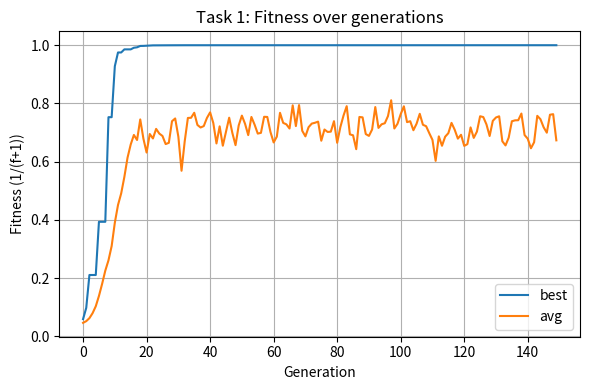
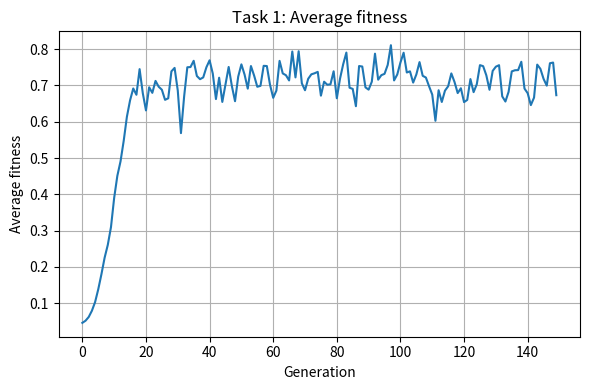

Generate these figures, in order, with matplotlib:
import numpy as np
import matplotlib.pyplot as plt
import os

rng = np.random.default_rng(42)

# Ackley objective function in 3D
def ackley(x):
    x = np.asarray(x)
    assert x.shape[-1] == 3
    a = 20.0
    b = 0.2
    c = 2 * np.pi
    sum_sq = np.sum(x**2, axis=-1)
    term1 = -a * np.exp(-b * np.sqrt(sum_sq / 3.0))
    term2 = -np.exp(np.sum(np.cos(c * x), axis=-1) / 3.0)
    return term1 + term2 + a + np.e

def fitness_from_ackley(pop):
    f = ackley(pop)
    # transform into maximization fitness (higher = better)
    return 1.0 / (f + 1.0)

# EA Operators: selection, crossover, mutation
def tournament_select(pop, fitnesses, k=3):
    idxs = rng.integers(0, pop.shape[0], size=k)
    best = idxs[0]
    for i in idxs[1:]:
        if fitnesses[i] > fitnesses[best]:
            best = i
    return pop[best].copy()

def arithmetic_crossover(p1, p2):
    alpha = rng.random(p1.shape)
    return alpha * p1 + (1 - alpha) * p2

def mutate(ind, mutation_rate=0.1, sigma=0.5, lower=-32.768, upper=32.768):
    mask = rng.random(ind.shape) < mutation_rate
    ind2 = ind.copy()
    ind2[mask] += rng.normal(0, sigma, size=mask.sum())
    np.clip(ind2, lower, upper, out=ind2)
    return ind2

def run_ackley_ea(pop_size=100, generations=200, mutation_rate=0.12, sigma=1.0,
                  crossover_prob=0.9, elitism=1, tournament_k=3):
    lower, upper = -32.768, 32.768
    pop = rng.uniform(lower, upper, size=(pop_size, 3))
    best_history = []
    avg_history = []
    for g in range(generations):
        fitnesses = fitness_from_ackley(pop)
        best_idx = np.argmax(fitnesses)
        best_history.append(fitnesses[best_idx])
        avg_history.append(np.mean(fitnesses))
        new_pop = []
        if elitism > 0:
            elites = np.argsort(fitnesses)[-elitism:][::-1]
            for e in elites:
                new_pop.append(pop[e].copy())
        while len(new_pop) < pop_size:
            p1 = tournament_select(pop, fitnesses, k=tournament_k)
            p2 = tournament_select(pop, fitnesses, k=tournament_k)
            if rng.random() < crossover_prob:
                child = arithmetic_crossover(p1, p2)
            else:
                child = p1.copy()
            child = mutate(child, mutation_rate=mutation_rate, sigma=sigma, lower=lower, upper=upper)
            new_pop.append(child)
        pop = np.vstack(new_pop)[:pop_size]
    fitnesses = fitness_from_ackley(pop)
    best_idx = np.argmax(fitnesses)
    return {
        "best_individual": pop[best_idx],
        "best_fitness": fitnesses[best_idx],
        "best_history": np.array(best_history),
        "avg_history": np.array(avg_history)
    }

if __name__ == "__main__":
    POP = 80
    GENS = 150
    MUT = 0.15
    SIG = 1.0
    ELIT = 2

    print("Running Task 1 EA on 3D Ackley")
    res = run_ackley_ea(pop_size=POP, generations=GENS, mutation_rate=MUT,
                        sigma=SIG, elitism=ELIT, tournament_k=3)

    best = res["best_individual"]
    best_f = res["best_fitness"]
    print("Best individual (x,y,z):", best)
    print("Best fitness (1/(f+1)):", best_f)
    print("Ackley f(x):", ackley(best))

    output_folder = "Lab Classes/Assignment 3/output"  
    os.makedirs(output_folder, exist_ok=True)

    plt.figure(figsize=(6,4))
    plt.plot(res["best_history"], label="best")
    plt.plot(res["avg_history"], label="avg")
    plt.xlabel("Generation")
    plt.ylabel("Fitness (1/(f+1))")
    plt.title("Task 1: Fitness over generations")
    plt.legend()
    plt.grid(True)
    plt.tight_layout()
    filename1 = "task1_best.png"
    filepath1 = os.path.join(output_folder, filename1)
    plt.savefig(filepath1)
    print("Saved plot: task1_best.png")

    plt.figure(figsize=(6,4))
    plt.plot(res["avg_history"])
    plt.xlabel("Generation")
    plt.ylabel("Average fitness")
    plt.title("Task 1: Average fitness")
    plt.grid(True)
    plt.tight_layout()
    filename2 = "task1_avg.png"
    filepath2 = os.path.join(output_folder, filename2)
    plt.savefig(filepath2)
    print("Saved plot: task1_avg.png")

    # mutation rate effect for short runs
    mut_rates = [0.01, 0.05, 0.15, 0.3]
    print("\nParameter study: mutation rates (short runs)")
    for mr in mut_rates:
        r = run_ackley_ea(pop_size=50, generations=60, mutation_rate=mr, sigma=1.0, elitism=1)
        print(f" mutation_rate={mr:.3f} -> final best fitness = {r['best_fitness']:.6f}")

    print("\nTask 1 complete. Include 'task1_best.png' and 'task1_avg.png' in your submission.")
